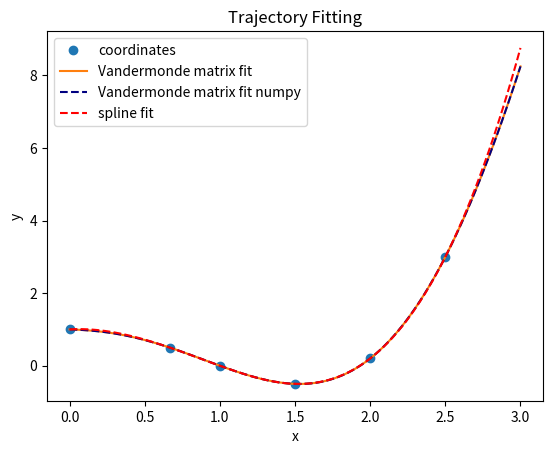

Source code (Python):
import numpy as np
import matplotlib.pyplot as plt
from scipy.interpolate import CubicSpline


coordinates = np.array([[0, 1], [2/3, 1/2], [1, 0], [1.5, -0.5], [2, 0.2], [2.5, 3]])
x_coordinates = coordinates[:, 0]
y_coordinates = coordinates[:, 1]
vandermond_matrix = np.vander(x_coordinates, increasing=True)
print(f"Vandermond matrix:\n{vandermond_matrix}\n")

# solve the system of linear equations
coefficients = np.linalg.solve(vandermond_matrix, y_coordinates)
print(f"coefficients:\n{coefficients}\n")
coefficients_reverse = np.flip(coefficients)

# determine polynomial function from coefficients with lamda
polynomial_function = lambda x: coefficients[-1] * x ** 5 + coefficients[-2] * x ** 4 + coefficients[-3] * x ** 3 + \
                                    coefficients[-4] * x ** 2 + coefficients[-5] * x + coefficients[-6]
# determine a spline function from the coordinates
spline_function = CubicSpline(x_coordinates, y_coordinates)

# plot coordinates and polynomial fit
x = np.linspace(min(x_coordinates), max(y_coordinates), 100)

# avoiding lamda expression:
polynomial_function_np = np.polyval(coefficients_reverse, x)

plt.plot(x_coordinates, y_coordinates, 'o', label='coordinates')
# plot the polynomial function
plt.plot(x, polynomial_function(x), label='Vandermonde matrix fit')
plt.plot(x, polynomial_function_np, '--', color='navy', label='Vandermonde matrix fit numpy')
# plot the spline function
plt.plot(x, spline_function(x), '--', color='red', label='spline fit')
plt.title('Trajectory Fitting')
plt.xlabel('x')
plt.ylabel('y')
plt.legend()

plt.show()
